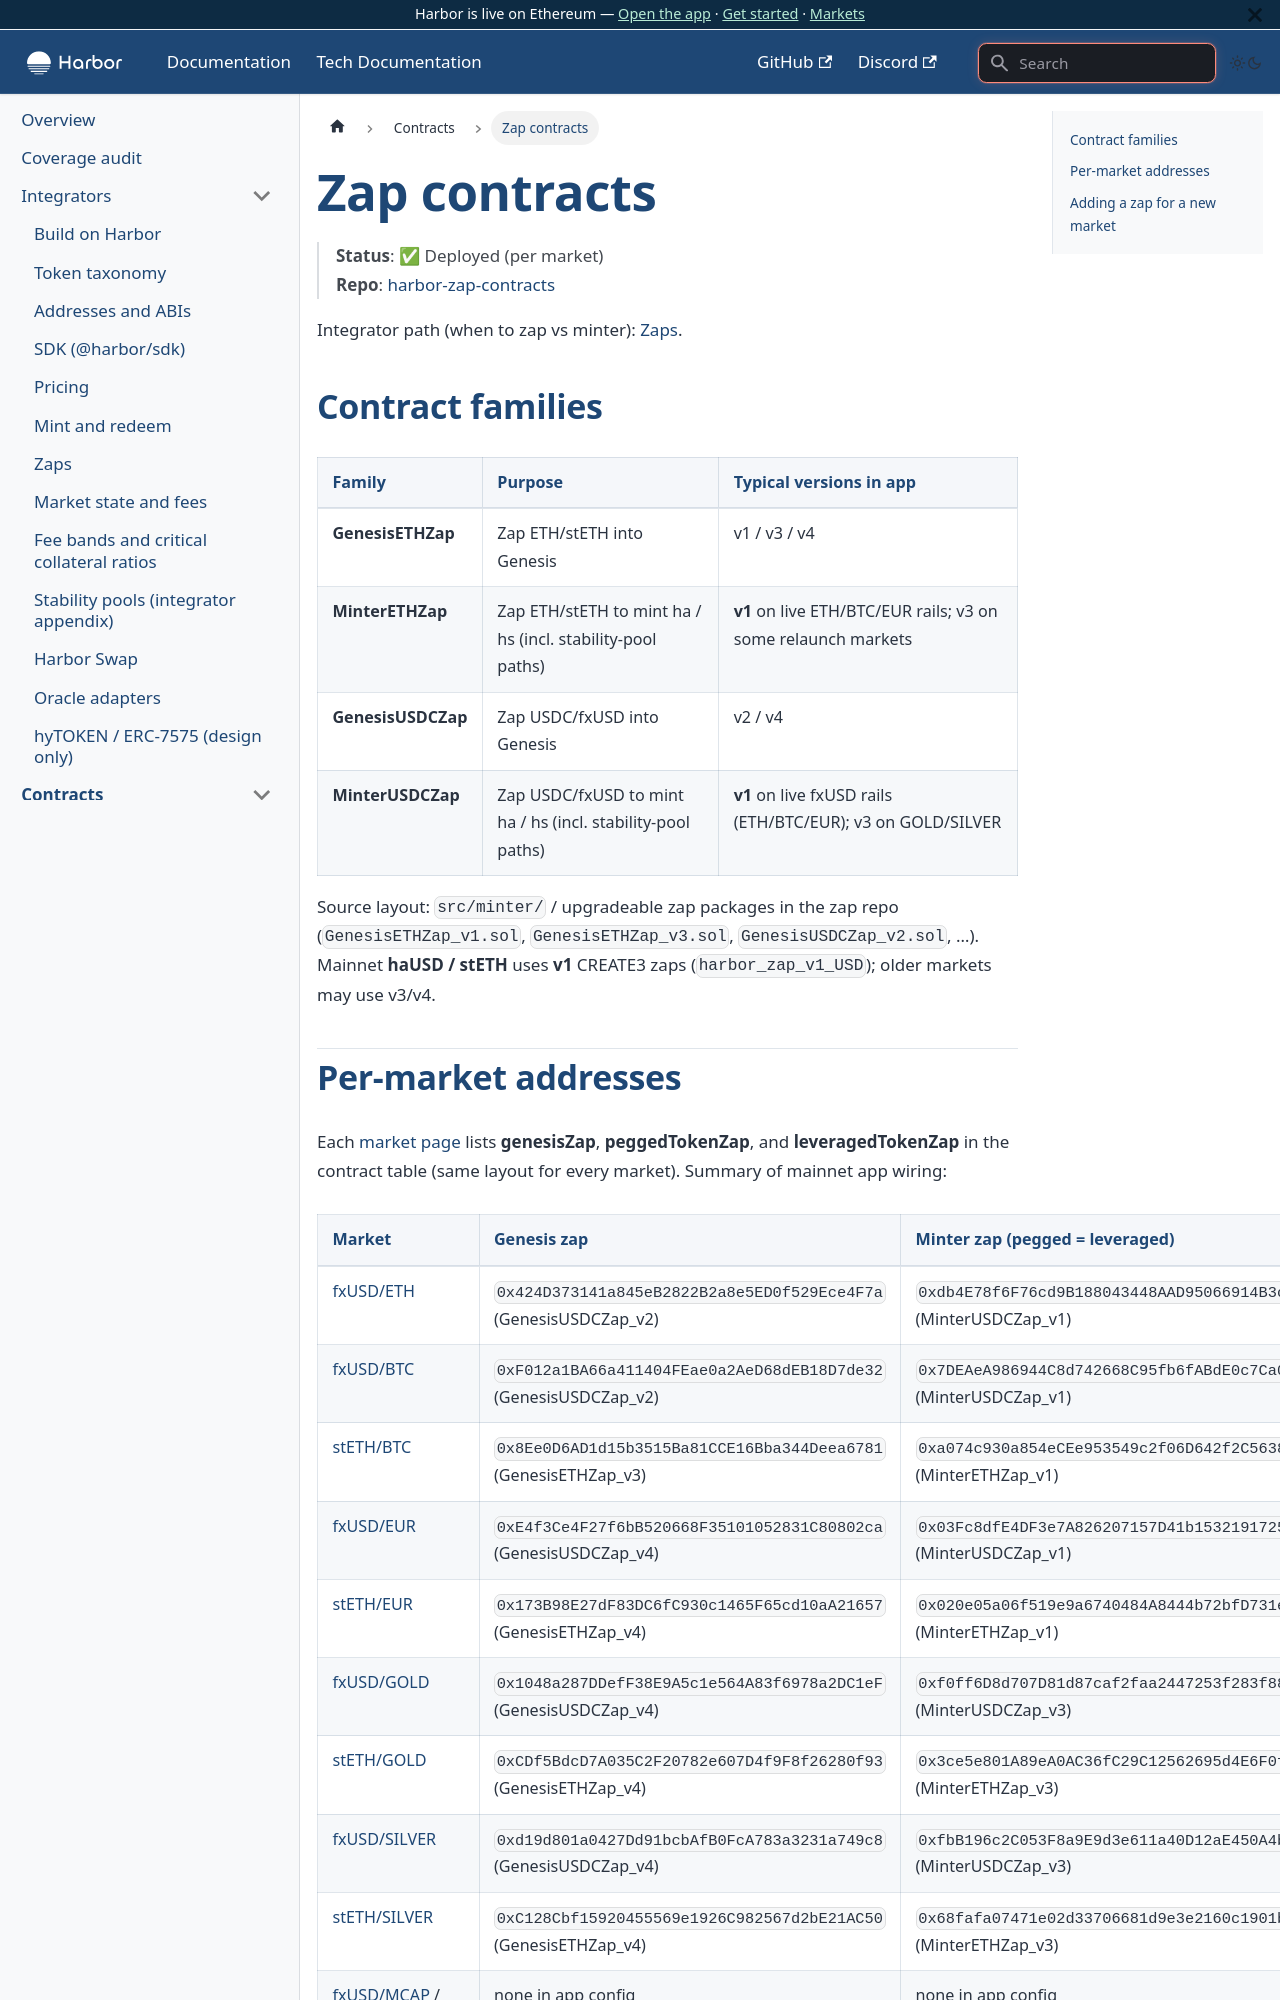

repository: baofinance/harbor-docs · page: tech-docs/contracts/zap/index.html · generator: docusaurus

# Zap contracts

> **Status**: ✅ Deployed (per market)  
> **Repo**: [harbor-zap-contracts](https://github.com/baofinance/harbor-zap-contracts)

Integrator path (when to zap vs minter): [Zaps](../integrators/zaps.md).

## Contract families

| Family | Purpose | Typical versions in app |
| ------ | ------- | ----------------------- |
| **GenesisETHZap** | Zap ETH/stETH into Genesis | v1 / v3 / v4 |
| **MinterETHZap** | Zap ETH/stETH to mint ha / hs (incl. stability-pool paths) | **v1** on live ETH/BTC/EUR rails; v3 on some relaunch markets |
| **GenesisUSDCZap** | Zap USDC/fxUSD into Genesis | v2 / v4 |
| **MinterUSDCZap** | Zap USDC/fxUSD to mint ha / hs (incl. stability-pool paths) | **v1** on live fxUSD rails (ETH/BTC/EUR); v3 on GOLD/SILVER |

Source layout: `src/minter/` / upgradeable zap packages in the zap repo (`GenesisETHZap_v1.sol`, `GenesisETHZap_v3.sol`, `GenesisUSDCZap_v2.sol`, …). Mainnet **haUSD / stETH** uses **v1** CREATE3 zaps (`harbor_zap_v1_USD`); older markets may use v3/v4.
